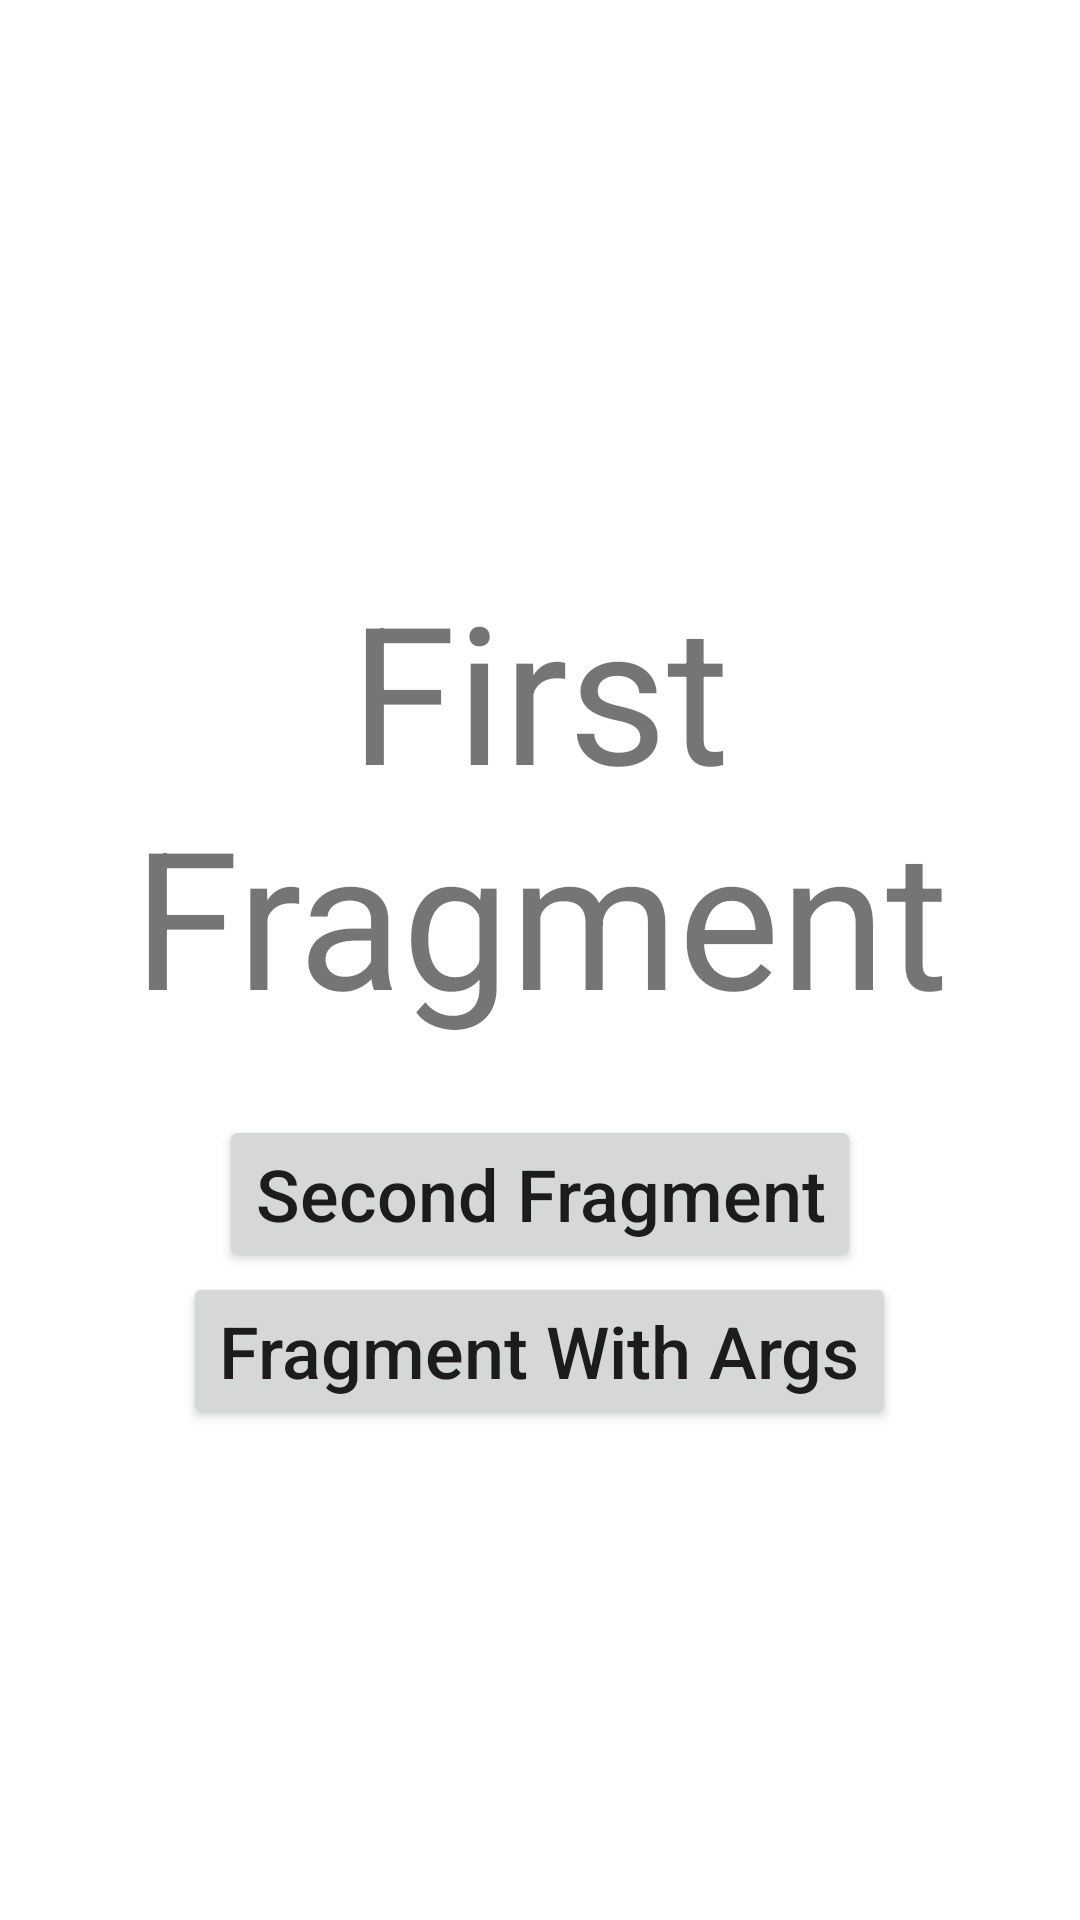

Layout XML and referenced resources for this Android screen:
<!-- AndroidManifest.xml: application theme Theme.AndroidNavigationPractice -->
<!-- res/layout/fragment_one.xml -->
<?xml version="1.0" encoding="utf-8"?>
<LinearLayout xmlns:android="http://schemas.android.com/apk/res/android"
    xmlns:tools="http://schemas.android.com/tools"
    android:layout_width="match_parent"
    android:layout_height="match_parent"
    android:orientation="vertical"
    android:gravity="center"
    tools:context=".OneFragment">

    <TextView
        android:layout_marginVertical="24dp"
        android:layout_width="match_parent"
        android:layout_height="wrap_content"
        android:gravity="center"
        android:textSize="64sp"
        android:text="@string/one" />

    <Button
        android:layout_width="wrap_content"
        android:layout_height="wrap_content"
        android:id="@+id/next_button"
        android:text="@string/two"
        android:textSize="24sp"
        android:textAllCaps="false" />

    <Button
        android:layout_width="wrap_content"
        android:layout_height="wrap_content"
        android:id="@+id/next_flow_button"
        android:text="@string/flow_step"
        android:textSize="24sp"
        android:textAllCaps="false" />

</LinearLayout>
<!-- resources referenced by this layout -->
<resources>
  <string name="flow_step">Fragment With Args</string>
  <string name="one">First Fragment</string>
  <string name="two">Second Fragment</string>
  <style name="Theme.AndroidNavigationPractice" parent="Theme.MaterialComponents.DayNight.DarkActionBar">
          
          <item name="colorPrimary">@color/purple_500</item>
          <item name="colorPrimaryVariant">@color/purple_700</item>
          <item name="colorOnPrimary">@color/white</item>
          
          <item name="colorSecondary">@color/teal_200</item>
          <item name="colorSecondaryVariant">@color/teal_700</item>
          <item name="colorOnSecondary">@color/black</item>
          
          <item name="android:statusBarColor" tools:targetApi="l">?attr/colorPrimaryVariant</item>
          
      </style>
  <!-- not gathered from this repository: default colours our renderer supplied (Android Studio template values) -->
  <color name="purple_500">#FF6200EE</color>
  <color name="purple_700">#FF3700B3</color>
  <color name="teal_200">#FF03DAC5</color>
  <color name="teal_700">#FF018786</color>
  <color name="black">#FF000000</color>
  <color name="white">#FFFFFFFF</color>
</resources>
